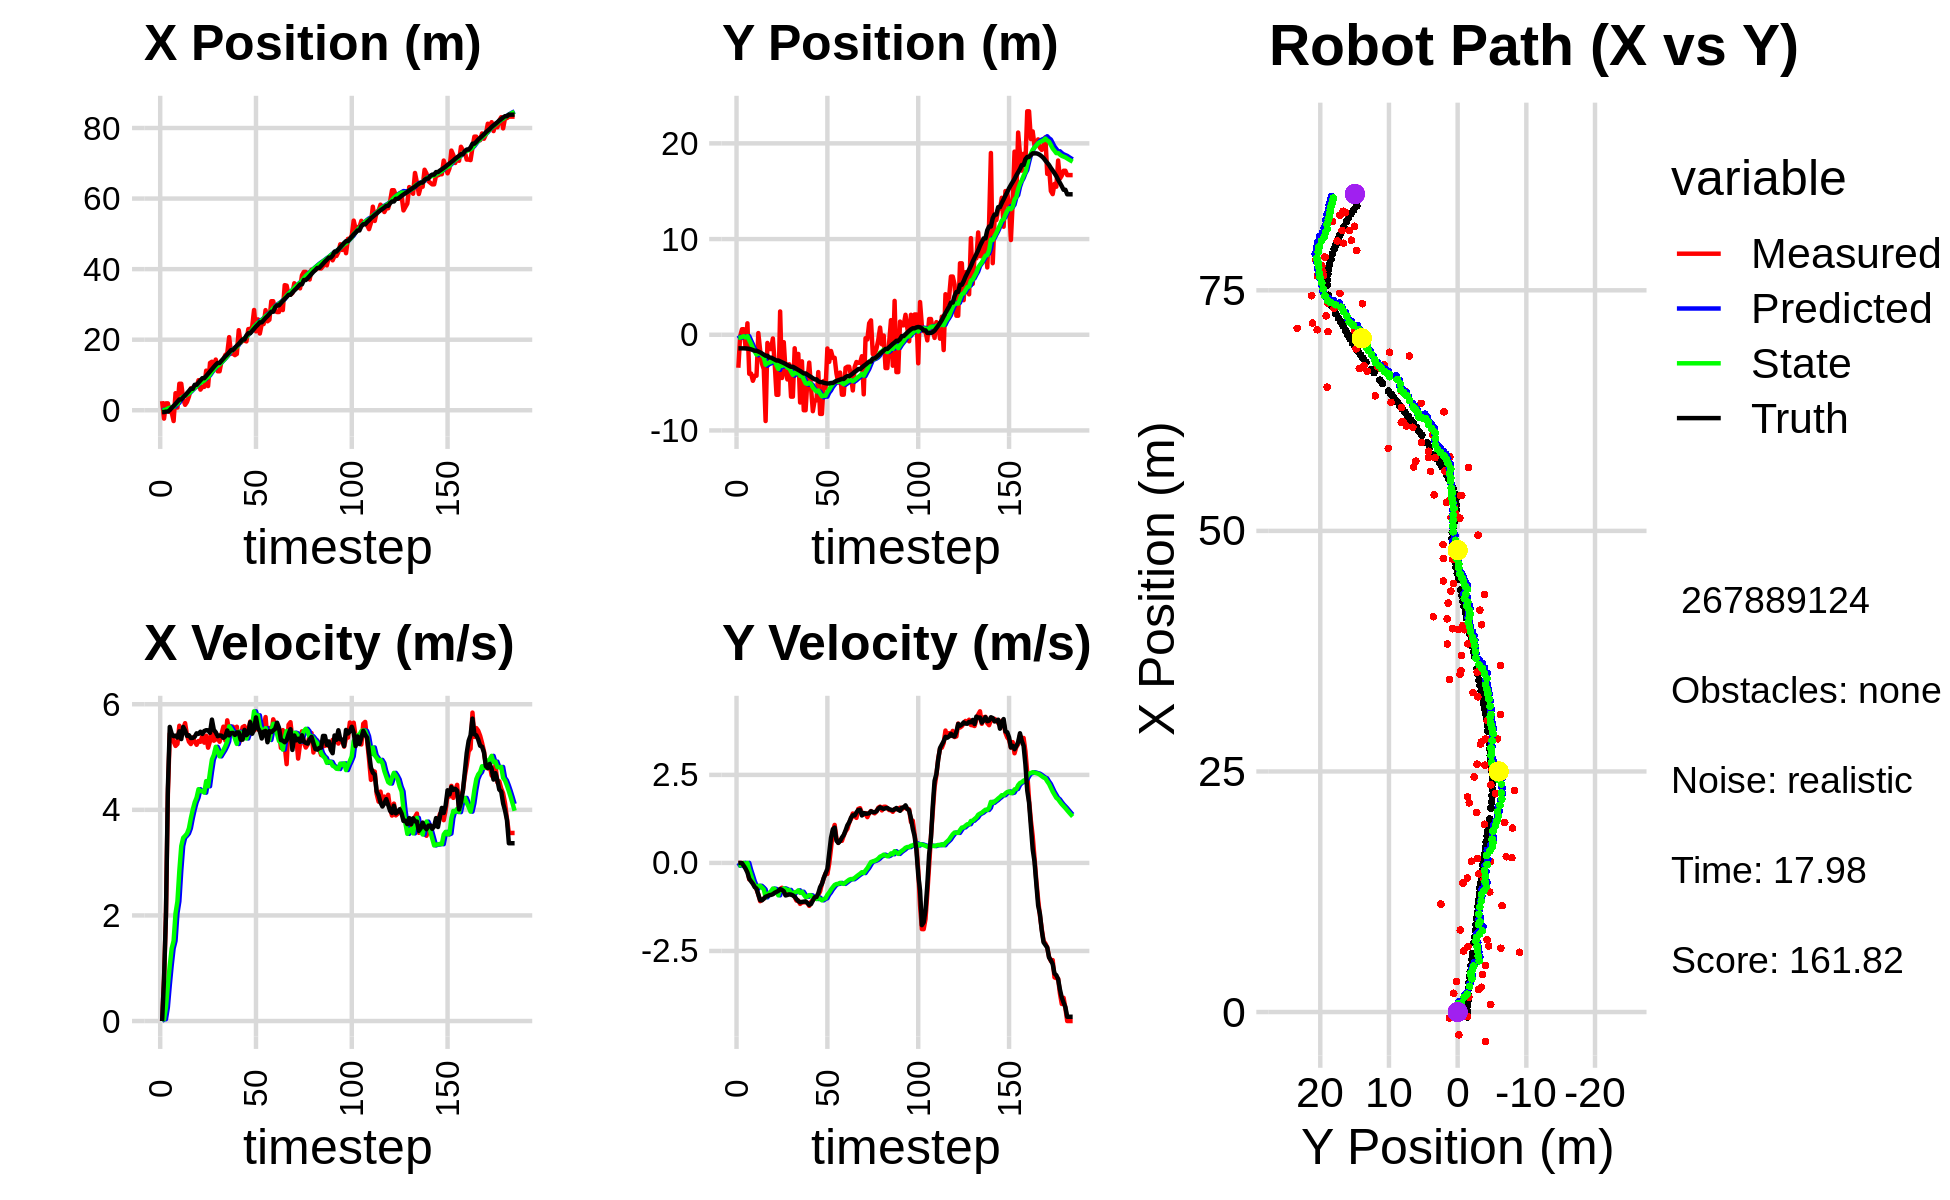

The file beside this chart, header and first rows:
-3.578533677976984406e-01, -1.002805263303465200e+00, 0.000000000000000000e+00, 0.000000000000000000e+00, 0.000000000000000000e+00, 0.000000000000000000e+00, 0.000000000000000000e+00, 0.000000000000000000e+00, -2.522719934620490378e-02, -6.438192448291904513e-02, 0.000000000000000000e+00, 0.000000000000000000e+00, -5.211890337592676170e-01, -1.418232440405531314e+00, 0.000000000000000000e+00, 0.000000000000000000e+00, 0.000000000000000000e+00, -6.872910307720303535e-05
2.580799997238066190e+00, -3.449055433573268825e+00, 0.000000000000000000e+00, -0.000000000000000000e+00, -2.522719934620490378e-02, -6.438192448291904513e-02, 0.000000000000000000e+00, 0.000000000000000000e+00, 1.463897503317601601e-01, -3.042656035033791673e-01, 3.204154223300518384e-02, -8.159625613611956596e-02, -5.211890337592676170e-01, -1.418232440405531314e+00, 0.000000000000000000e+00, 0.000000000000000000e+00, 0.000000000000000000e+00, 5.069143371656537056e-04
-2.367053329909274861e+00, -1.606343984098086153e-01, 7.949999858444315448e-01, 2.214573137849237621e-04, 1.495939045550606916e-01, -3.124252291169911100e-01, 3.204154223300518384e-02, -8.159625613611956596e-02, 3.005721406630745829e-03, -2.971749133996742787e-01, 3.443521941244057777e-02, -6.746859587778587797e-02, -5.211890337592676170e-01, -1.418232440405531314e+00, 8.000000000000000444e-01, 0.000000000000000000e+00, 8.000000119209289551e-01, -2.785626566037535667e-04
1.952019632421412743e+00, 5.763472678129449855e-01, 2.007998251711236914e+00, -2.570503719703018993e-03, 6.449243347874803953e-03, -3.039217729874528762e-01, 3.443521941244057777e-02, -6.746859587778587797e-02, 1.962828385434139122e-01, -2.250572701044760149e-01, 2.602842465532613780e-01, -2.686283856130226855e-02, -3.814452287404722641e-01, -1.418523394213165423e+00, 2.000000000000000000e+00, -4.000000000000000083e-03, 2.000000000000000000e+00, 1.280131749808788300e-03
1.952019632421412743e+00, 5.763472678129449855e-01, 4.295499000749743779e+00, -6.560767740008584259e-02, 2.223112631987400611e-01, -2.277435539606062487e-01, 2.602842465532613780e-01, -2.686283856130226855e-02, 4.929115686813288488e-01, -1.555026040009982458e-01, 6.762171153469341833e-01, 4.313842706843193375e-03, -3.814452287404722641e-01, -1.418523394213165423e+00, 4.399000000000000021e+00, -8.300000000000000433e-02, 4.400000095367431641e+00, 1.527239941060543060e-02
-4.578115343960377781e-01, -1.394096842226383970e+00, 5.441365261742153514e+00, -8.310916534868297012e-02, 5.605332802160222228e-01, -1.550712197303139306e-01, 6.762171153469341833e-01, 4.313842706843193375e-03, 6.942363258641306434e-01, -2.785307564758240373e-01, 1.052722785819052431e+00, -5.502018208747477129e-02, 4.624336953068009654e-02, -1.424938867181556601e+00, 5.570000000000000284e+00, -1.660000000000000087e-01, 5.572999954223632812e+00, 1.527239941060543060e-02
-6.121397608112507660e-01, 1.197300160964307691e+00, 5.429601022537403843e+00, -1.921527762544652240e-01, 7.995086044460358865e-01, -2.840327746845714985e-01, 1.052722785819052431e+00, -5.502018208747477129e-02, 9.027361974499589214e-01, -1.430559130009822211e-01, 1.375064995808706225e+00, 1.893801024627973784e-03, 6.738449932628529648e-01, -1.446360622719102373e+00, 5.439000000000000057e+00, -2.730000000000000204e-01, 5.446000099182128906e+00, 3.537508845329284668e-02
-3.053081810136186292e+00, -4.078183368608732096e+00, 5.294389291806741227e+00, -4.676191132274157281e-01, 1.040242697030829611e+00, -1.428665328985194161e-01, 1.375064995808706225e+00, 1.893801024627973784e-03, 9.318794762053294045e-01, -5.638621417140493586e-01, 1.518172918000534111e+00, -1.905046365256505836e-01, 1.192849815493151944e+00, -1.475345091286471844e+00, 5.395999999999999908e+00, -4.480000000000000093e-01, 5.414999961853027344e+00, 8.809491991996765137e-02
4.834753215397712189e+00, -4.056283050192442730e+00, 5.210714920890060498e+00, -4.602286980215539725e-01, 1.083696768005382838e+00, -5.829126053666143781e-01, 1.518172918000534111e+00, -1.905046365256505836e-01, 1.555937828159877245e+00, -9.526365671136154401e-01, 2.038584235757507024e+00, -3.489943779864506657e-01, 1.813031852325227344e+00, -1.528147036165760975e+00, 5.405000000000000249e+00, -5.230000000000000204e-01, 5.429999828338623047e+00, 8.809491991996765137e-02
7.746588590937070196e-01, -4.809668110140582264e+00, 5.247791587810734626e+00, -5.638848839334870133e-01, 1.759796251735628037e+00, -9.875360049122604567e-01, 2.038584235757507024e+00, -3.489943779864506657e-01, 1.853536747934065199e+00, -1.394053733607121703e+00, 2.267029471658348339e+00, -5.150301978844640249e-01, 2.430635154473632209e+00, -1.593702839311143871e+00, 5.368999999999999773e+00, -5.919999999999999707e-01, 5.401999950408935547e+00, 1.070411428809165955e-01
7.514106929336149321e+00, -4.283587575689424831e+00, 5.592556246913193974e+00, -6.568684021054268518e-01, 2.080239695099900032e+00, -1.445556753395567995e+00, 2.267029471658348339e+00, -5.150301978844640249e-01, 2.676991653903062485e+00, -1.748055336695244932e+00, 2.848230715563162541e+00, -6.339636234163371631e-01, 3.061612785181146545e+00, -1.667555929609584542e+00, 5.487000000000000099e+00, -6.850000000000000533e-01, 5.528999805450439453e+00, 1.169183701276779175e-01
7.514106929336149321e+00, -4.283587575689424831e+00, 5.391706462436477665e+00, -7.527515455453545057e-01, 2.961814725459378739e+00, -1.811451699036878749e+00, 2.848230715563162541e+00, -6.339636234163371631e-01, 3.452824263499882917e+00, -2.075335146591659630e+00, 3.314580626323049728e+00, -7.342039939773736812e-01, 3.061612785181146545e+00, -1.667555929609584542e+00, 5.339999999999999858e+00, -7.269999999999999796e-01, 5.388999938964843750e+00, 1.387162208557128906e-01
3.167962670860090757e+00, 1.756586860459401489e-01, 5.534103143648430034e+00, -8.949512817327944791e-01, 3.784282326132188068e+00, -2.148755545989397220e+00, 3.314580626323049728e+00, -7.342039939773736812e-01, 3.856497780208353099e+00, -1.911047391620414038e+00, 3.470000448768915113e+00, -6.510073694678429890e-01, 3.679258048904643363e+00, -1.752691285514001551e+00, 5.570000000000000284e+00, -9.000000000000000222e-01, 5.642000198364257812e+00, 1.603276729583740234e-01
1.550286710519449995e+00, -1.636393771871984759e+00, 5.641423970107807939e+00, -1.085983091289603131e+00, 4.203497825085245054e+00, -1.976148128567198237e+00, 3.470000448768915113e+00, -6.510073694678429890e-01, 4.113336096882446391e+00, -1.956748019773148162e+00, 3.507887754928073143e+00, -6.504634925248993227e-01, 4.212171257107615752e+00, -1.839068399670317433e+00, 5.501000000000000334e+00, -1.056999999999999940e+00, 5.602000236511230469e+00, 1.901752650737762451e-01
2.361569345409865406e+00, -3.018608855074319752e+00, 5.411642994066289347e+00, -1.041749887757420723e+00, 4.464124872375253794e+00, -2.021794369025637916e+00, 3.507887754928073143e+00, -6.504634925248993227e-01, 4.402271240823542264e+00, -2.140399906115990625e+00, 3.552175374738829827e+00, -6.959538579761596067e-01, 4.841088951288793574e+00, -1.958256766958454964e+00, 5.402000000000000135e+00, -1.062000000000000055e+00, 5.506000041961669922e+00, 1.901752650737762451e-01
3.885941446406911748e+00, -3.598900841028624953e+00, 5.291108751737955807e+00, -1.017208091102081546e+00, 4.757488778297425114e+00, -2.209995291913606774e+00, 3.552175374738829827e+00, -6.959538579761596067e-01, 4.783532963901072854e+00, -2.366536578501000854e+00, 3.649676366745678191e+00, -7.516364574630517437e-01, 5.462117851221592879e+00, -2.078084633748513266e+00, 5.413000000000000256e+00, -1.012999999999999901e+00, 5.506999969482421875e+00, 1.899312734603881836e-01
6.214187592275218108e+00, -9.015422092416640609e+00, 5.246093387648926409e+00, -9.588509378778168335e-01, 5.148500600575641073e+00, -2.441700224247306039e+00, 3.649676366745678191e+00, -7.516364574630517437e-01, 5.319934676032649357e+00, -3.134917815418044817e+00, 3.841715252815895543e+00, -9.772975026745052141e-01, 6.080651939620906887e+00, -2.191619620931922974e+00, 5.360000000000000320e+00, -9.599999999999999645e-01, 5.446000099182128906e+00, 1.807788461446762085e-01
6.327305913125411685e+00, -8.542256816751627735e-01, 5.370461359278236202e+00, -9.451743423067258121e-01, 5.704106201314239399e+00, -3.232647565685495383e+00, 3.841715252815895543e+00, -9.772975026745052141e-01, 5.836891004900213176e+00, -2.983953564725160490e+00, 4.003276346706187816e+00, -8.988805699479291977e-01, 6.080651939620906887e+00, -2.191619620931922974e+00, 5.363000000000000433e+00, -9.419999999999999485e-01, 5.445000171661376953e+00, 1.742109358310699463e-01
6.784264445875069605e+00, -1.493030117357031727e+00, 5.290941823420504342e+00, -9.003470035201135424e-01, 6.237218639570832224e+00, -3.073841621719953565e+00, 4.003276346706187816e+00, -8.988805699479291977e-01, 6.350836604636342031e+00, -2.909753112397027941e+00, 4.140323791704492606e+00, -8.486436400800436708e-01, 7.211499870171523163e+00, -2.388215886155240053e+00, 5.384000000000000341e+00, -9.170000000000000373e-01, 5.461999893188476562e+00, 1.685530692338943481e-01
6.784264445875069605e+00, -1.493030117357031727e+00, 5.232081899428482785e+00, -8.704791471073977105e-01, 6.764868983806791469e+00, -2.994617476405032175e+00, 4.140323791704492606e+00, -8.486436400800436708e-01, 6.825926715274943213e+00, -2.839841649337039087e+00, 4.231774726104116979e+00, -8.025697000227067779e-01, 7.211499870171523163e+00, -2.388215886155240053e+00, 5.448999999999999844e+00, -9.080000000000000293e-01, 5.524000167846679688e+00, 1.648633033037185669e-01
8.514641702479689656e+00, -3.861167888714645002e-01, 5.304092032591133155e+00, -8.824597163154908053e-01, 7.249104187885355266e+00, -2.920098619339309920e+00, 4.231774726104116979e+00, -8.025697000227067779e-01, 7.408050100078635403e+00, -2.660969644763123476e+00, 4.390384826513285432e+00, -7.275610780951616841e-01, 7.837096870506036872e+00, -2.493069694192290520e+00, 5.439000000000000057e+00, -8.870000000000000107e-01, 5.510000228881835938e+00, 1.648633033037185669e-01
5.850475728781801443e+00, -3.003195122782647886e+00, 5.288273819027072165e+00, -8.299221476254589058e-01, 7.847088582729964124e+00, -2.733725752572639500e+00, 4.390384826513285432e+00, -7.275610780951616841e-01, 7.737344252936000366e+00, -2.764454263786938260e+00, 4.354131446429150287e+00, -7.371649272188267599e-01, 8.463470161556369220e+00, -2.593328641228586751e+00, 5.479000000000000092e+00, -8.469999999999999751e-01, 5.544000148773193359e+00, 1.556666195392608643e-01
6.629924476840608705e+00, -6.274389790058284788e+00, 5.398720205650653803e+00, -8.355759583475482755e-01, 8.172757397578916283e+00, -2.838170756508820780e+00, 4.354131446429150287e+00, -7.371649272188267599e-01, 8.106996761266541895e+00, -3.193441594690157093e+00, 4.355011561214102933e+00, -8.372227346154059724e-01, 9.090394676190829415e+00, -2.690298841272529273e+00, 5.437999999999999723e+00, -8.209999999999999520e-01, 5.500000000000000000e+00, 1.535545885562896729e-01
6.629924476840608705e+00, -6.274389790058284788e+00, 5.272533108224707554e+00, -7.737154399501525726e-01, 8.542497917387951389e+00, -3.277163868151697912e+00, 4.355011561214102933e+00, -8.372227346154059724e-01, 8.440374164324229156e+00, -3.581867203197888205e+00, 4.324928625753623024e+00, -9.201716620380093747e-01, 9.090394676190829415e+00, -2.690298841272529273e+00, 5.493000000000000327e+00, -7.930000000000000382e-01, 5.550000190734863281e+00, 1.457046121358871460e-01
1.122289222475550652e+01, 2.434456659884006946e+00, 5.404817815632551259e+00, -7.382198503522119371e-01, 8.872867026899591281e+00, -3.673884369401688943e+00, 4.324928625753623024e+00, -9.201716620380093747e-01, 9.118498347668696269e+00, -3.046290103254253978e+00, 4.543812681443583301e+00, -7.505317144821939124e-01, 9.718311011736194160e+00, -2.782959149256686970e+00, 5.508000000000000007e+00, -7.449999999999999956e-01, 5.559000015258789062e+00, 1.357455402612686157e-01
6.862150609555476954e+00, -4.520813272240232550e+00, 5.177172421003954028e+00, -7.053436939580617349e-01, 9.572879615813054244e+00, -3.121343274702473192e+00, 4.543812681443583301e+00, -7.505317144821939124e-01, 9.391742013609551520e+00, -3.262360330244667317e+00, 4.446160132848504531e+00, -7.873380471377207090e-01, 1.035097855323986948e+01, -2.869754003224107564e+00, 5.506000000000000227e+00, -7.650000000000000133e-01, 5.559000015258789062e+00, 1.354074180126190186e-01
1.340704172895066471e+01, -7.761908039321117059e-01, 5.299384445221590134e+00, -8.104604593454289851e-01, 9.836358026894401974e+00, -3.341094134958439543e+00, 4.446160132848504531e+00, -7.873380471377207090e-01, 1.016677152147871332e+01, -3.081834266497258223e+00, 4.713771135651006361e+00, -7.205310071233058666e-01, 1.098307579807451440e+01, -2.956055209860739108e+00, 5.458999999999999631e+00, -8.050000000000000488e-01, 5.518000125885009766e+00, 1.517589539289474487e-01
1.375382274409435190e+01, -3.836231336800309588e+00, 5.544272757946200336e+00, -9.071735933056849222e-01, 1.063814863504381414e+01, -3.153887367209588621e+00, 4.713771135651006361e+00, -7.205310071233058666e-01, 1.093114604674945944e+01, -3.227545419583455644e+00, 4.954342597588846431e+00, -7.403520326537499363e-01, 1.162033623459612386e+01, -3.052572653770995181e+00, 5.708999999999999631e+00, -9.230000000000000426e-01, 5.782999992370605469e+00, 1.621863543987274170e-01
1.246242131352696525e+01, -4.669362352399962113e+00, 5.308974204442542089e+00, -8.713174667983898392e-01, 1.142658030650834355e+01, -3.301580622848830693e+00, 4.954342597588846431e+00, -7.403520326537499363e-01, 1.152826201462039002e+01, -3.442590881516519818e+00, 5.040782737676454239e+00, -7.762687666035871237e-01, 1.226579827105327247e+01, -3.158337758368173986e+00, 5.514000000000000234e+00, -9.100000000000000311e-01, 5.589000225067138672e+00, 1.626714020967483521e-01
1.436268180659667770e+01, -3.084835590888358237e+00, 5.331670328693990157e+00, -8.750423915630205496e-01, 1.203234028838803482e+01, -3.520217758176878320e+00, 5.040782737676454239e+00, -7.762687666035871237e-01, 1.223354129074057006e+01, -3.478893657242332349e+00, 5.193506447605428455e+00, -7.666994399539804883e-01, 1.289607399725854897e+01, -3.261816070646347931e+00, 5.469999999999999751e+00, -8.930000000000000160e-01, 5.543000221252441406e+00, 1.626714020967483521e-01
1.105171960597074765e+01, -6.468459533143485096e+00, 5.365019064251225878e+00, -8.940317953486501823e-01, 1.275289193550111300e+01, -3.555563601237730520e+00, 5.193506447605428455e+00, -7.666994399539804883e-01, 1.262687433453714547e+01, -3.850328079209097254e+00, 5.113618766753054601e+00, -8.384875961319304682e-01, 1.341377800750776395e+01, -3.347804950060708329e+00, 5.394000000000000128e+00, -8.990000000000000213e-01, 5.468999862670898438e+00, 1.651236414909362793e-01
1.105171960597074765e+01, -6.468459533143485096e+00, 5.289716789509144590e+00, -8.774623433849636500e-01, 1.313823621121245111e+01, -3.934176838822290190e+00, 5.113618766753054601e+00, -8.384875961319304682e-01, 1.298180646697723795e+01, -4.188212035989169024e+00, 5.012816502611336489e+00, -8.990158217837427301e-01, 1.341377800750776395e+01, -3.347804950060708329e+00, 5.408000000000000362e+00, -9.220000000000000417e-01, 5.486000061035156250e+00, 1.643839329481124878e-01
1.394131512204381629e+01, -1.411246346309882105e+00, 5.438593241153388824e+00, -9.676163556135358723e-01, 1.348308811723837231e+01, -4.278113618167543208e+00, 5.012816502611336489e+00, -8.990158217837427301e-01, 1.354268388337539086e+01, -3.994099111855036632e+00, 5.073183658189512002e+00, -8.329313161217907213e-01, 1.403484886901565609e+01, -3.451889561035612175e+00, 5.403999999999999915e+00, -9.589999999999999636e-01, 5.488999843597412109e+00, 1.760742515325546265e-01
1.435851723023759341e+01, -3.538737115474335670e+00, 5.575270211053335423e+00, -1.069902609346369937e+00, 1.405000224919434260e+01, -4.077392243467215849e+00, 5.073183658189512002e+00, -8.329313161217907213e-01, 1.410183301823963831e+01, -4.029211929679100024e+00, 5.131558579957847144e+00, -8.230047021077238067e-01, 1.465485543031340221e+01, -3.562772320588496466e+00, 5.363000000000000433e+00, -1.028000000000000025e+00, 5.460999965667724609e+00, 1.895965337753295898e-01
1.567295140090532612e+01, -2.002754257078966482e+00, 5.312824530021745595e+00, -1.067454039105714791e+00, 1.461498887623542231e+01, -4.111512399889872604e+00, 5.131558579957847144e+00, -8.230047021077238067e-01, 1.470901242074994109e+01, -3.907916486030212244e+00, 5.204937699113438399e+00, -7.778956141963258020e-01, 1.527135246988826189e+01, -3.681499050847830024e+00, 5.392000000000000348e+00, -1.084000000000000075e+00, 5.500000000000000000e+00, 1.982802599668502808e-01
1.613903233435821605e+01, -7.080869482687148775e+00, 5.695311595298822027e+00, -1.163785711798935418e+00, 1.522950619066128475e+01, -3.985706047449844913e+00, 5.204937699113438399e+00, -7.778956141963258020e-01, 1.532851682000186955e+01, -4.300160084322004472e+00, 5.295557224476383773e+00, -8.502726485795030209e-01, 1.579203385136113624e+01, -3.786085174238837947e+00, 5.503000000000000114e+00, -1.116999999999999993e+00, 5.616000175476074219e+00, 2.015661001205444336e-01
2.072336357895137482e+01, -2.776712106611549213e+00, 5.501678595260530713e+00, -1.122388107612136254e+00, 1.585807254244950748e+01, -4.385187349179954452e+00, 5.295557224476383773e+00, -8.502726485795030209e-01, 1.625636814791052132e+01, -4.232349298659848102e+00, 5.581356887787420895e+00, -8.176729953119858951e-01, 1.641912811999861077e+01, -3.913961933569936935e+00, 5.410000000000000142e+00, -1.106999999999999984e+00, 5.521999835968017578e+00, 2.012467086315155029e-01
1.603773492581851201e+01, -7.888633535466359703e+00, 5.481102504162357114e+00, -1.118190414208230621e+00, 1.681450383668926207e+01, -4.314116598191046315e+00, 5.581356887787420895e+00, -8.176729953119858951e-01, 1.674725431440822732e+01, -4.672293577107379470e+00, 5.530184371856211811e+00, -8.973865230236333090e-01, 1.704406517740597593e+01, -4.041406201202368820e+00, 5.455000000000000071e+00, -1.098999999999999977e+00, 5.565000057220458984e+00, 2.012467086315155029e-01
1.603773492581851201e+01, -7.888633535466359703e+00, 5.574338282364796449e+00, -1.116233426826876984e+00, 1.730027275159384814e+01, -4.762032229409742357e+00, 5.530184371856211811e+00, -8.973865230236333090e-01, 1.720222053953221675e+01, -5.073662260217027153e+00, 5.464057256506583471e+00, -9.657209475167847224e-01, 1.704406517740597593e+01, -4.041406201202368820e+00, 5.456000000000000405e+00, -1.090999999999999970e+00, 5.564000129699707031e+00, 1.976311355829238892e-01
1.562324374979515618e+01, -4.784460769213689346e+00, 5.490137438005388226e+00, -1.133854626054963122e+00, 1.774862626518287456e+01, -5.170234354968705759e+00, 5.464057256506583471e+00, -9.657209475167847224e-01, 1.758094114262370056e+01, -5.135874576315487161e+00, 5.348766346735334132e+00, -9.591010582322023748e-01, 1.767101067361629063e+01, -4.167180823025985248e+00, 5.418999999999999595e+00, -1.135000000000000009e+00, 5.537000179290771484e+00, 2.036623507738113403e-01
1.596799820690231719e+01, -2.910593078284235080e+00, 5.574076288516405242e+00, -1.219880253139428827e+00, 1.811581777729723441e+01, -5.231784682138707510e+00, 5.348766346735334132e+00, -9.591010582322023748e-01, 1.795717253541561576e+01, -5.010024261416532454e+00, 5.248634893572761584e+00, -9.133214926105642784e-01, 1.829490822621804114e+01, -4.297308967557889048e+00, 5.466000000000000192e+00, -1.191999999999999948e+00, 5.593999862670898438e+00, 2.154520452022552490e-01
2.268993228745373614e+01, -5.516494797278916451e+00, 5.247260896197550650e+00, -1.108161173780394693e+00, 1.848203602477289209e+01, -5.101356410677588826e+00, 5.248634893572761584e+00, -9.133214926105642784e-01, 1.881675560216644527e+01, -5.145773852926305736e+00, 5.481027486458726727e+00, -9.234187583182413839e-01, 1.881840676105985821e+01, -4.411493108965421683e+00, 5.466999999999999638e+00, -1.167000000000000037e+00, 5.591000080108642578e+00, 2.081302255392074585e-01
1.911645150205371735e+01, -7.987438009796261618e+00, 5.344517980264288148e+00, -1.051635321550641322e+00, 1.936485835081231954e+01, -5.238115728758129919e+00, 5.481027486458726727e+00, -9.234187583182413839e-01, 1.933767704533105203e+01, -5.508532607576929863e+00, 5.456065453208277738e+00, -9.799341272834294347e-01, 1.944108742483070884e+01, -4.542577551078669451e+00, 5.328000000000000291e+00, -1.066999999999999948e+00, 5.418000221252441406e+00, 1.942868828773498535e-01
1.970136269949752617e+01, -6.858227537118982475e+00, 5.565245981150317434e+00, -1.003526054580907045e+00, 1.988328359065187811e+01, -5.606526020305272695e+00, 5.456065453208277738e+00, -9.799341272834294347e-01, 1.987474163267562943e+01, -5.728729113073149470e+00, 5.455000441097622499e+00, -1.005087408080994615e+00, 2.005231255337558594e+01, -4.662229822527804046e+00, 5.328999999999999737e+00, -9.759999999999999787e-01, 5.418000221252441406e+00, 1.784030348062515259e-01
1.970136269949752617e+01, -6.858227537118982475e+00, 5.586896643248369543e+00, -1.007430105468848591e+00, 2.042024167678539115e+01, -5.829237853881249265e+00, 5.455000441097622499e+00, -1.005087408080994615e+00, 2.037021173543889674e+01, -5.929191451077937991e+00, 5.426135914384547121e+00, -1.025402519132788015e+00, 2.005231255337558594e+01, -4.662229822527804046e+00, 5.514000000000000234e+00, -9.669999999999999707e-01, 5.598000049591064453e+00, 1.784030348062515259e-01
1.951880222557376854e+01, -3.898268447258951053e+00, 5.452312615148118269e+00, -9.055471266130026287e-01, 2.091282532687734985e+01, -6.031731702991216970e+00, 5.426135914384547121e+00, -1.025402519132788015e+00, 2.080333440022390334e+01, -5.822648654157655201e+00, 5.351264620895732627e+00, -9.828430289726257651e-01, 2.119864910907731215e+01, -4.860491082833279464e+00, 5.415000000000000036e+00, -8.619999999999999885e-01, 5.484000205993652344e+00, 1.645826399326324463e-01
2.300700968503176824e+01, -8.273438499796105461e+00, 5.514385206571530418e+00, -8.061540071981766475e-01, 2.133846086231347527e+01, -5.920932957054917622e+00, 5.351264620895732627e+00, -9.828430289726257651e-01, 2.148007932782180163e+01, -6.145272015775769425e+00, 5.456886311274990575e+00, -1.026951817532960609e+00, 2.182316941071110961e+01, -4.949061440343027307e+00, 5.450999999999999623e+00, -6.860000000000000542e-01, 5.493999958038330078e+00, 1.451627910137176514e-01
2.300700968503176824e+01, -8.273438499796105461e+00, 5.671930324663842171e+00, -5.944881624949245325e-01, 2.202576795894930228e+01, -6.247967197529065153e+00, 5.456886311274990575e+00, -1.026951817532960609e+00, 2.211552314053296442e+01, -6.435620578495543143e+00, 5.528805238483422535e+00, -1.062480041025473554e+00, 2.182316941071110961e+01, -4.949061440343027307e+00, 5.658999999999999808e+00, -5.939999999999999725e-01, 5.690000057220458984e+00, 1.044310182332992554e-01
2.360607832691145092e+01, -4.831523568584405126e+00, 5.656029672913848394e+00, -4.384697682857360834e-01, 2.266840366438130516e+01, -6.541868582598090676e+00, 5.528805238483422535e+00, -1.062480041025473554e+00, 2.274992088498877152e+01, -6.365325989933014128e+00, 5.591088176787382125e+00, -1.025497343331012390e+00, 2.246968144197349559e+01, -5.015489147332646169e+00, 5.440999999999999837e+00, -4.249999999999999889e-01, 5.458000183105468750e+00, 7.736779749393463135e-02
2.842096155877256436e+01, -5.591653153999236459e+00, 5.501931724071365437e+00, -2.980768792358390318e-01, 2.330902970266750884e+01, -6.467875724266115789e+00, 5.591088176787382125e+00, -1.025497343331012390e+00, 2.371090812865742947e+01, -6.370151246929482092e+00, 5.866206127905424950e+00, -1.003792881061714271e+00, 2.309725636259850035e+01, -5.063738869342335747e+00, 5.519000000000000128e+00, -2.999999999999999889e-01, 5.526999950408935547e+00, 5.412385612726211548e-02
2.235905939338943327e+01, -1.435804174567663960e+00, 5.779524516110089216e+00, -3.131159595623459468e-01, 2.429752874144797303e+01, -6.470530535035653230e+00, 5.866206127905424950e+00, -1.003792881061714271e+00, 2.413858777132301725e+01, -5.973588877599951275e+00, 5.751962098391662614e+00, -9.051400487919475379e-01, 2.374497097728687933e+01, -5.095552013643776412e+00, 5.751000000000000334e+00, -1.660000000000000087e-01, 5.752999782562255859e+00, 5.412385612726211548e-02
2.575975984360173499e+01, -2.834080027260525991e+00, 5.520959814448616498e+00, -2.104082503641672292e-02, 2.471378398116218378e+01, -6.064102882479145862e+00, 5.751962098391662614e+00, -9.051400487919475379e-01, 2.478445406390798311e+01, -5.737844494791834116e+00, 5.790742215912842994e+00, -8.392950505614014123e-01, 2.428484505425297968e+01, -5.090220497727226956e+00, 5.549999999999999822e+00, 2.740000000000000213e-01, 5.557000160217285156e+00, 3.811062546446919441e-03
2.174110573534406399e+01, -1.694836186366334374e+00, 5.673485176603581870e+00, 4.198671534934732552e-01, 2.536352828549926741e+01, -5.821773999847974501e+00, 5.790742215912842994e+00, -8.392950505614014123e-01, 2.506894502189322083e+01, -5.403277722343358569e+00, 5.580935601502848620e+00, -7.549752662313280460e-01, 2.491994446571581179e+01, -5.038917826001637401e+00, 5.488999999999999879e+00, 7.169999999999999707e-01, 5.535999774932861328e+00, -7.387049496173858643e-02
2.443198412690470178e+01, -2.409512326995995490e+00, 5.404561483384913601e+00, 8.939804077532601534e-01, 2.562703858204350738e+01, -5.478775248966491596e+00, 5.580935601502848620e+00, -7.549752662313280460e-01, 2.552237287823326639e+01, -5.155430085139582452e+00, 5.500385581453856254e+00, -6.879008522799224812e-01, 2.491994446571581179e+01, -5.038917826001637401e+00, 5.350999999999999979e+00, 9.559999999999999609e-01, 5.435999870300292969e+00, -1.639278680086135864e-01
2.443198412690470178e+01, -2.409512326995995490e+00, 5.556096028989414570e+00, 1.079534709656506886e+00, 2.607241143637865122e+01, -5.224220170367575022e+00, 5.500385581453856254e+00, -6.879008522799224812e-01, 2.594492046826813691e+01, -4.923731670150031547e+00, 5.414330511148049752e+00, -6.251598270372480393e-01, 2.553918427244603606e+01, -4.935098694653794027e+00, 5.480000000000000426e+00, 1.004000000000000004e+00, 5.571000099182128906e+00, -1.919062733650207520e-01
2.837780183605724105e+01, -4.056790517712632216e+00, 5.756987512267953022e+00, 6.967734969061255557e-01, 2.648635351938294136e+01, -4.986247652853756485e+00, 5.414330511148049752e+00, -6.251598270372480393e-01, 2.665546149178257451e+01, -4.874343995518989558e+00, 5.547046734203004981e+00, -5.996722644423970738e-01, 2.616806668043476236e+01, -4.819810198474802299e+00, 5.493999999999999773e+00, 6.330000000000000071e-01, 5.531000137329101562e+00, -1.204450875520706177e-01
2.521244949127893875e+01, -4.987457485066563834e+00, 5.332297462005819000e+00, 5.730374128489064134e-01, 2.721016616520287457e+01, -4.934311221963229244e+00, 5.547046734203004981e+00, -5.996722644423970738e-01, 2.703955287624551929e+01, -4.919119600356528288e+00, 5.418987287004887854e+00, -5.928709927717890071e-01, 2.668922871389516516e+01, -4.755761907541725897e+00, 5.280000000000000249e+00, 5.679999999999999494e-01, 5.310999870300292969e+00, -1.070545315742492676e-01
2.565036803540215615e+01, -3.953828261400063493e+00, 5.549896937359293680e+00, 6.428155187750093091e-01, 2.758145160494600745e+01, -4.978406699633707078e+00, 5.418987287004887854e+00, -5.928709927717890071e-01, 2.743492093192282510e+01, -4.859404497694537639e+00, 5.323062124194056999e+00, -5.666679055995379466e-01, 2.730329579121351458e+01, -4.689378307401892876e+00, 5.490999999999999659e+00, 6.229999999999999982e-01, 5.526000022888183594e+00, -1.153109520673751831e-01
3.090366429106495616e+01, -6.262247965608716882e+00, 5.418773572339157241e+00, 6.276281855938188325e-01, 2.796722714434223178e+01, -4.916071288254491023e+00, 5.323062124194056999e+00, -5.666679055995379466e-01, 2.820606038516364222e+01, -5.024058737554950582e+00, 5.493191538976910593e+00, -5.826050982036330428e-01, 2.793353718586596557e+01, -4.615310000004171798e+00, 5.471000000000000085e+00, 7.209999999999999742e-01, 5.518000125885009766e+00, -1.153109520673751831e-01
3.090366429106495616e+01, -6.262247965608716882e+00, 5.714437047709433948e+00, 7.768529562917803055e-01, 2.875537953906133382e+01, -5.082319247375314042e+00, 5.493191538976910593e+00, -5.826050982036330428e-01, 2.893832549005917443e+01, -5.171676831389953044e+00, 5.630105271490616126e+00, -5.945123831535286119e-01, 2.793353718586596557e+01, -4.615310000004171798e+00, 5.503000000000000114e+00, 7.920000000000000373e-01, 5.559999942779541016e+00, -1.351173520088195801e-01
2.807877486942379264e+01, -3.460727916367844603e+00, 5.621076739398873201e+00, 8.957451037985779685e-01, 2.950133601720823506e+01, -5.231128069705305528e+00, 5.630105271490616126e+00, -5.945123831535286119e-01, 2.938766169815836804e+01, -5.037513207125948078e+00, 5.550759353086984760e+00, -5.542725621876299913e-01, 2.920047587189099048e+01, -4.425727651712861643e+00, 5.533000000000000362e+00, 9.210000000000000409e-01, 5.610000133514404297e+00, -1.580260246992111206e-01
... 125 more rows
